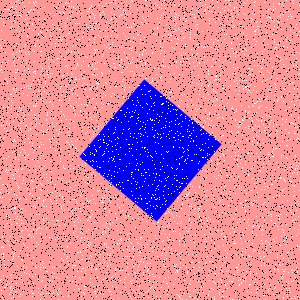

Values plotted in this chart, from the file beside it:
Type, X, Y
Salt, 15, 173
Salt, 256, 216
Salt, 265, 99
Salt, 9, 9
Salt, 253, 60
Salt, 7, 184
Salt, 107, 27
Salt, 91, 87
Salt, 176, 110
Salt, 52, 207
Salt, 219, 60
Salt, 276, 215
Salt, 104, 153
Salt, 190, 30
Salt, 29, 142
Salt, 149, 109
Salt, 208, 125
Salt, 248, 170
Salt, 167, 237
Salt, 118, 154
Salt, 34, 3
Salt, 74, 127
Salt, 137, 202
Salt, 50, 13
Salt, 76, 228
Salt, 65, 66
Salt, 13, 294
Salt, 125, 270
Salt, 81, 74
Salt, 213, 289
Salt, 3, 232
Salt, 144, 147
Salt, 249, 256
Salt, 138, 289
Salt, 106, 188
Salt, 24, 114
Salt, 169, 131
Salt, 59, 106
Salt, 30, 86
Salt, 210, 233
Salt, 299, 225
Salt, 175, 25
Salt, 232, 108
Salt, 128, 165
Salt, 51, 274
Salt, 78, 52
Salt, 115, 111
Salt, 50, 247
Salt, 293, 220
Salt, 290, 139
Salt, 158, 143
Salt, 229, 4
Salt, 132, 280
Salt, 144, 41
Salt, 50, 280
Salt, 156, 174
Salt, 68, 295
Salt, 290, 123
Salt, 21, 16
Salt, 99, 24
... 8,940 more rows
